Run: headless pygame with SDL's dummy video driver; simulated clock (each Clock.tick advances the game by its frame time, no real sleeping); random seed 0; keys injected as events and as key.get_pressed() state; no mouse input.
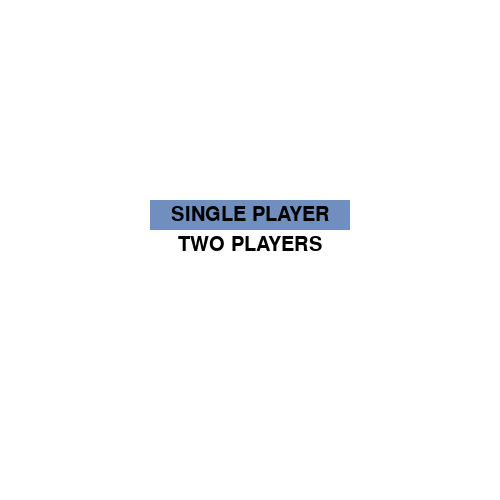
Frame 1 of 4 · flips 1–60 · no input
Frame 2 of 4 · flips 61–180 · tapped SPACE, RETURN · held RIGHT (→), D · screen unchanged from frame 1, image omitted
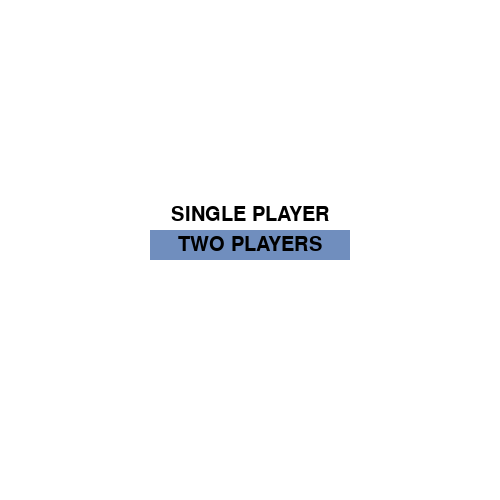
Frame 3 of 4 · flips 181–300 · held DOWN (↓), S
Frame 4 of 4 · flips 301–420 · held LEFT (←), A, UP (↑), W · screen same as frame 1, image omitted

The pygame program that drew these frames:

import pygame
pygame.init()

GAME_WINDOW = pygame.display.set_mode([500, 500])
pygame.display.set_caption("Test Option Selection")

_clock = pygame.time.Clock()
_fps = 60

_white = (255, 255, 255)
_black = (0, 0, 0)
_selector = (112, 142, 190)

def gameloop():
    _end_loop = False
    _font = pygame.font.SysFont(None, 30)
    
    _options_dict = {1 : pygame.Rect((GAME_WINDOW.get_width() / 2) - 100, 200, 200, 30), 
                     2 : pygame.Rect((GAME_WINDOW.get_width() / 2) - 100, 230, 200, 30)}
    i = 1
    
    while not _end_loop:
        
        GAME_WINDOW.fill(_white)
        
        pygame.draw.rect(GAME_WINDOW, _selector, _options_dict[i])
        
        _opt_1 = _font.render("SINGLE PLAYER", 1, _black)
        GAME_WINDOW.blit(_opt_1, [(_options_dict[1].centerx - _opt_1.get_width() / 2), _options_dict[1].centery - _opt_1.get_height() / 2])
        
        _opt_2 = _font.render("TWO PLAYERS", 1, _black)
        GAME_WINDOW.blit(_opt_2, [(_options_dict[2].centerx - _opt_2.get_width() / 2), _options_dict[2].centery - _opt_2.get_height() / 2])
        
        pygame.display.update()
        _clock.tick(_fps)
        
        for event in pygame.event.get():
            if event.type == pygame.QUIT:
                _end_loop = True
                
            if event.type == pygame.KEYDOWN:
                if event.key == pygame.K_UP:
                    if i > 1:
                        i -= 1
                        
                if event.key == pygame.K_DOWN:
                    if i == 1:
                        i += 1
                                        
    pygame.quit()
    return

gameloop()
